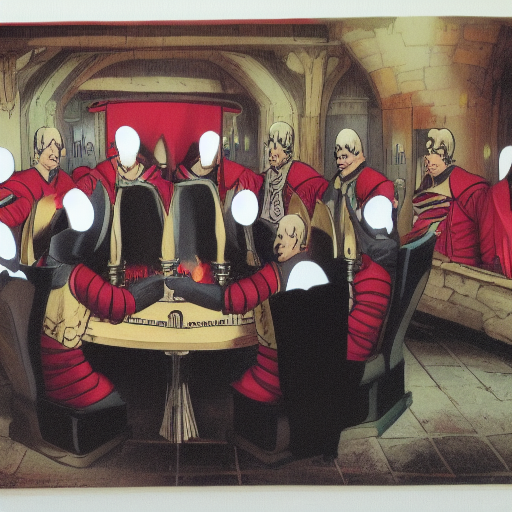
Generation parameters embedded in this image by AUTOMATIC1111 Stable Diffusion web UI or a fork of it (Forge, ...) (PNG 'parameters' text chunk):
Knights of the Round table with a coke
Steps: 20, Sampler: Euler a, CFG scale: 7, Seed: 1869462441, Size: 512x512, Model hash: e1441589a6, Model: big